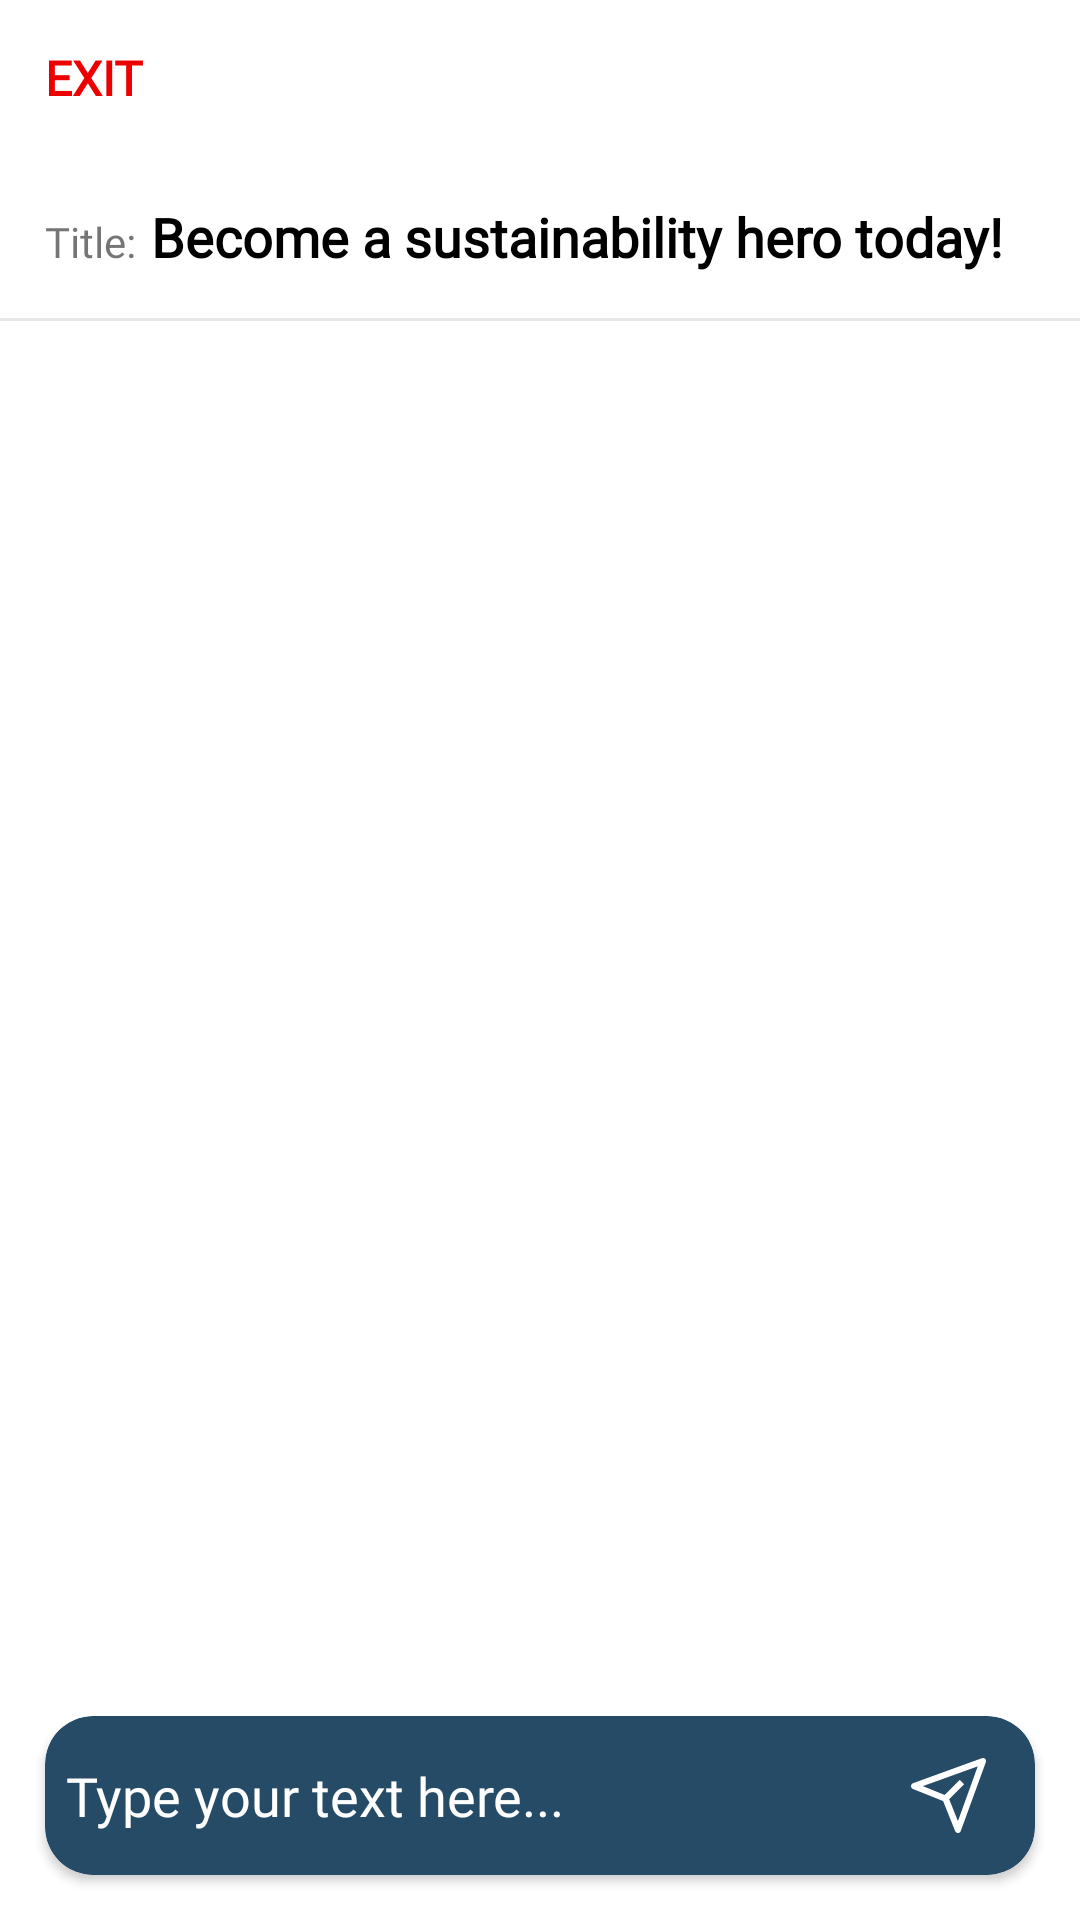

Android layout source for this screen:
<!-- AndroidManifest.xml: application theme Theme.CoGear -->
<!-- res/layout/activity_chat.xml -->
<?xml version="1.0" encoding="utf-8"?>
<RelativeLayout xmlns:android="http://schemas.android.com/apk/res/android"
    xmlns:app="http://schemas.android.com/apk/res-auto"
    xmlns:tools="http://schemas.android.com/tools"
    android:layout_width="match_parent"
    android:layout_height="match_parent"
    tools:context=".ChatActivity">

    <LinearLayout
        android:id="@+id/header"
        android:layout_width="match_parent"
        android:layout_height="wrap_content"
        android:orientation="vertical">

        <com.google.android.material.card.MaterialCardView
            android:id="@+id/btnExit"
            android:layout_width="wrap_content"
            android:layout_height="wrap_content"
            android:layout_alignParentBottom="true"
            android:layout_centerHorizontal="true"
            app:cardBackgroundColor="@color/white"
            app:cardCornerRadius="0dp"
            app:cardElevation="0dp">

            <TextView
                android:layout_width="match_parent"
                android:layout_height="match_parent"
                android:gravity="center"
                android:text="EXIT"
                android:padding="15dp"
                android:textAllCaps="true"
                android:textColor="@color/red"
                android:drawableTint="@color/red"
                android:drawablePadding="6dp"
                android:fontFamily="@font/inter"
                android:drawableStart="@drawable/ic_arrow_back"
                android:textSize="16dp"
                android:textStyle="bold" />

        </com.google.android.material.card.MaterialCardView>

        <LinearLayout
            android:layout_width="match_parent"
            android:layout_height="wrap_content"
            android:padding="15dp"
            android:orientation="horizontal">

            <TextView
                android:layout_width="wrap_content"
                android:layout_height="wrap_content"
                android:fontFamily="@font/inter"
                android:text="Title:" />

            <TextView
                android:id="@+id/title"
                android:layout_width="match_parent"
                android:layout_height="wrap_content"
                android:textColor="@color/black"
                android:fontFamily="@font/inter"
                android:textStyle="bold"
                android:textSize="18sp"
                android:layout_marginStart="5dp"
                android:text="Become a sustainability hero today!" />

        </LinearLayout>

        <View
            android:layout_width="match_parent"
            android:layout_height="1sp"
            android:background="@color/grey" />

    </LinearLayout>

    <androidx.recyclerview.widget.RecyclerView
        android:id="@+id/chatRC"
        android:layout_width="match_parent"
        android:layout_height="match_parent"
        android:layout_below="@id/header"
        android:layout_above="@id/layout_send"
        tools:listitem="@layout/row_chat_left" />

    <androidx.cardview.widget.CardView
        android:id="@+id/layout_send"
        android:layout_width="match_parent"
        android:layout_height="wrap_content"
        android:layout_alignParentBottom="true"
        app:cardBackgroundColor="@color/darkB"
        android:layout_margin="15dp"
        app:cardCornerRadius="16dp">

        <LinearLayout
            android:layout_width="match_parent"
            android:layout_height="match_parent"
            android:layout_margin="4dp"
            android:orientation="horizontal">

            <EditText
                android:id="@+id/message"
                android:layout_width="match_parent"
                android:layout_height="match_parent"
                android:hint="Type your text here..."
                android:background="@color/darkB"
                android:textColor="@color/white"
                android:layout_weight="1"
                android:fontFamily="@font/inter"
                android:layout_marginStart="3dp"
                android:textColorHint="@color/white" />

            <ImageButton
                android:id="@+id/send"
                android:layout_width="wrap_content"
                android:layout_height="wrap_content"
                android:src="@drawable/send"
                android:backgroundTint="@color/darkB" />

        </LinearLayout>

    </androidx.cardview.widget.CardView>

</RelativeLayout>
<!-- res/layout/row_chat_left.xml (included above) -->
<?xml version="1.0" encoding="utf-8"?>
<RelativeLayout xmlns:android="http://schemas.android.com/apk/res/android"
    android:layout_width="match_parent"
    android:layout_height="wrap_content"
    android:background="@android:color/transparent">

    <LinearLayout
        android:layout_width="match_parent"
        android:layout_height="wrap_content"
        android:layout_marginLeft="10dp"
        android:layout_marginRight="10dp"
        android:layout_marginTop="10dp"
        android:orientation="horizontal">

        <de.hdodenhof.circleimageview.CircleImageView
            android:id="@+id/sender_img"
            android:layout_width="40dp"
            android:layout_height="40dp"
            android:layout_gravity="bottom"
            android:layout_marginEnd="5dp"
            android:src="@drawable/profile_icon"/>

        <TextView
            android:id="@+id/message_chat"
            android:layout_width="match_parent"
            android:layout_height="wrap_content"
            android:layout_weight="1"
            android:text="Hi, I am reciver"
            android:textColor="@color/black"
            android:textSize="15sp"
            android:minWidth="250dp"
            android:background="@drawable/left_msg"
            android:padding="15dp"/>

        <TextView
            android:id="@+id/time_chat"
            android:layout_width="match_parent"
            android:layout_height="wrap_content"
            android:text="11:28 pm"
            android:layout_weight="2"
            android:gravity="right"
            android:layout_marginStart="6dp"
            android:textColor="#808080"/>
    </LinearLayout>
</RelativeLayout>
<!-- resources referenced by this layout -->
<resources>
  <color name="black">#FF000000</color>
  <color name="darkB">#254B66</color>
  <color name="grey">#E8E8E8</color>
  <color name="red">#EC0000</color>
  <color name="white">#FFFFFFFF</color>
  <!-- drawable left_msg (drawable) -->
  <shape android:shape="rectangle" xmlns:android="http://schemas.android.com/apk/res/android">
      <solid android:color="@color/white" />
  
      <corners
          android:bottomLeftRadius="0dp"
          android:bottomRightRadius="20dp"
          android:topLeftRadius="20dp"
          android:topRightRadius="20dp" />
      <padding
          android:bottom="2dp"
          android:left="2dp"
          android:right="2dp"
          android:top="2dp" />
  
      <stroke
          android:width="1dp"
          android:color="@color/grey">
      </stroke>
  
  </shape>
  <!-- drawable send (drawable) -->
  <vector xmlns:android="http://schemas.android.com/apk/res/android"
      android:width="26dp"
      android:height="25dp"
      android:viewportWidth="26"
      android:viewportHeight="25">
    <path
        android:pathData="M25.393,0.303C25.253,0.163 25.075,0.067 24.881,0.024C24.687,-0.018 24.485,-0.005 24.298,0.064L1.355,8.397C1.157,8.472 0.987,8.605 0.867,8.779C0.747,8.953 0.682,9.159 0.682,9.371C0.682,9.582 0.747,9.788 0.867,9.962C0.987,10.136 1.157,10.269 1.355,10.344L11.367,14.344L15.371,24.344C15.447,24.533 15.576,24.695 15.742,24.812C15.909,24.929 16.107,24.994 16.31,25C16.521,24.996 16.725,24.928 16.896,24.805C17.068,24.682 17.198,24.51 17.269,24.313L25.612,1.397C25.684,1.213 25.701,1.012 25.662,0.818C25.623,0.625 25.53,0.446 25.393,0.303ZM16.31,21.042L13.4,13.751L18.396,8.761L16.925,7.293L11.888,12.324L4.63,9.376L22.911,2.782L16.31,21.042Z"
        android:fillColor="#ffffff"/>
  </vector>
  <style name="Theme.CoGear" parent="Theme.MaterialComponents.Light.NoActionBar">
          
          <item name="colorPrimary">@color/darkB</item>
          <item name="colorPrimaryVariant">@color/darkB</item>
          <item name="colorOnPrimary">@color/white</item>
          
          <item name="colorSecondary">@color/background</item>
          <item name="colorSecondaryVariant">@color/background</item>
          <item name="colorOnSecondary">@color/dark</item>
          
          <item name="android:statusBarColor">@color/background</item>
          
      </style>
  <color name="background">#83D0E4</color>
  <color name="dark">#3A3A3A</color>
</resources>
